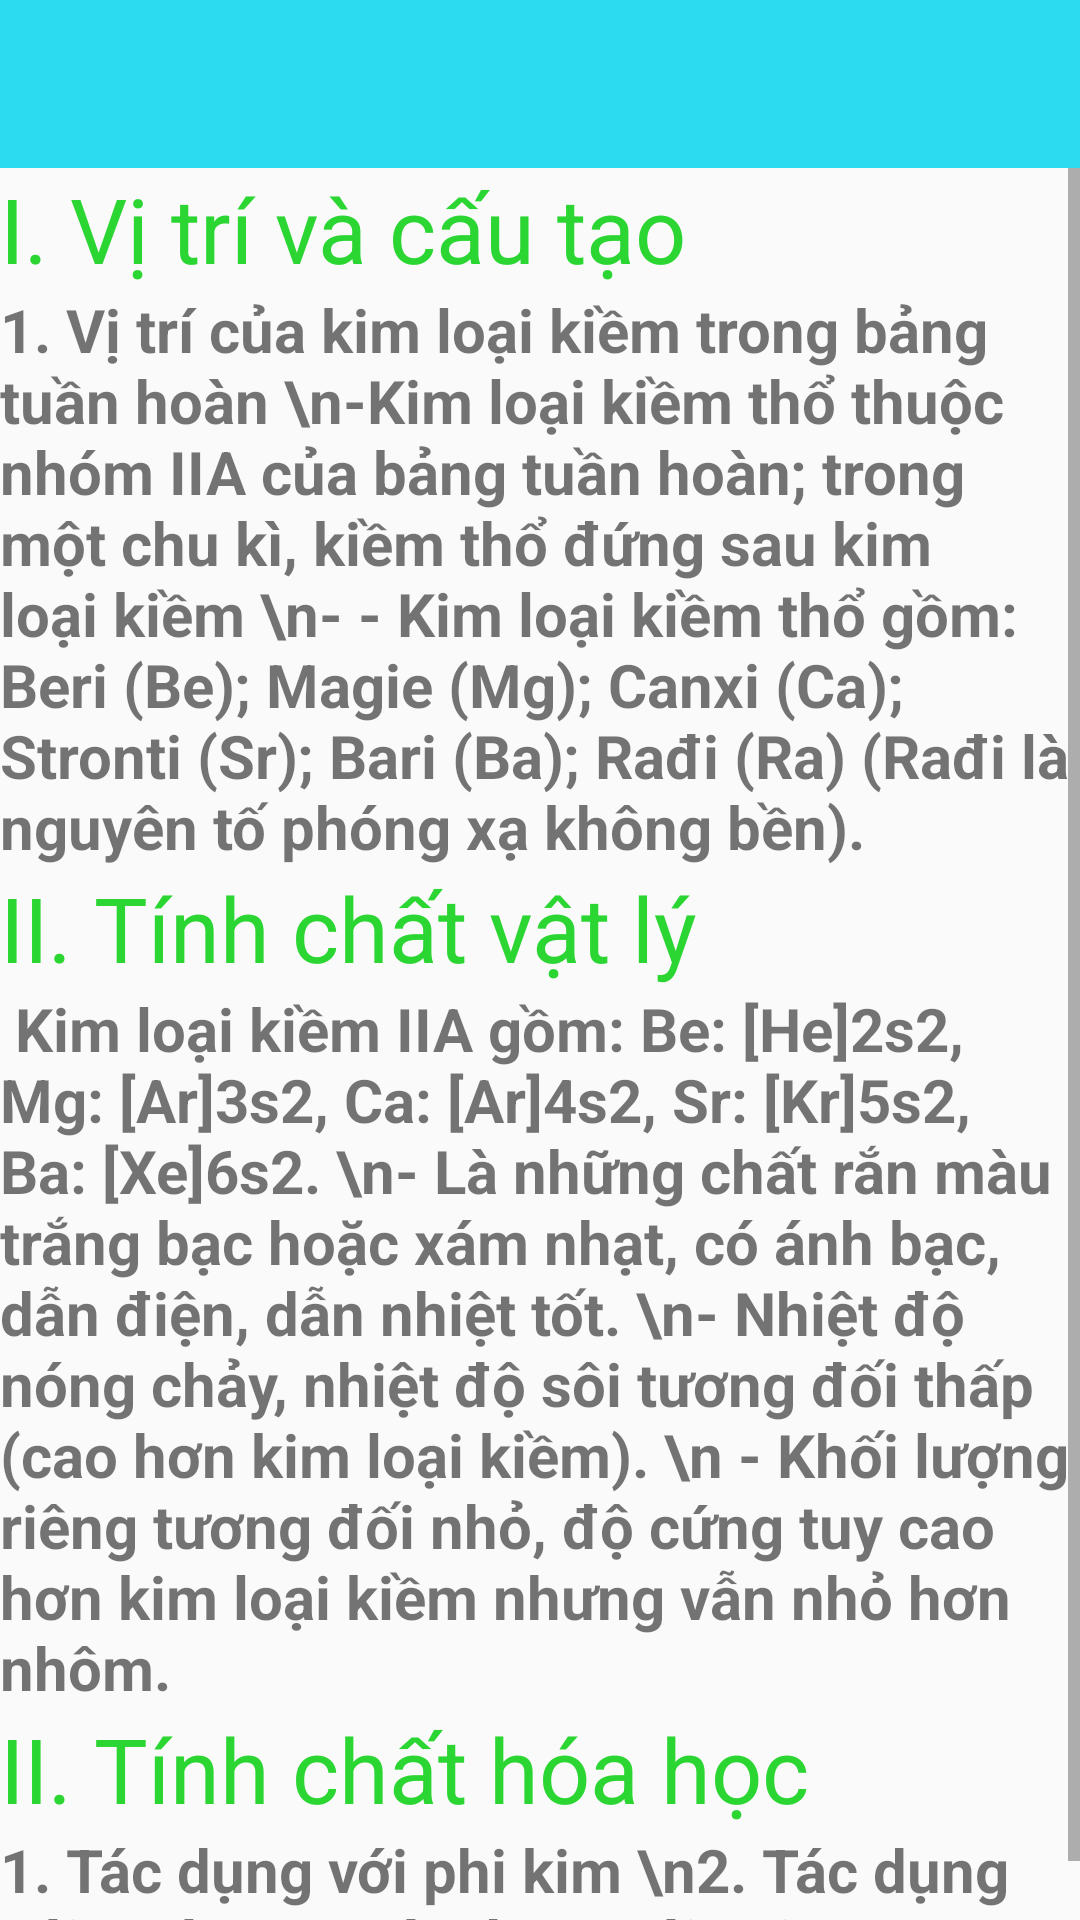

Produce the Android XML layout that renders to this screen, including the resource entries it uses.
<!-- AndroidManifest.xml: application theme AppTheme -->
<!-- res/layout/activity_h_h_v_cchuong7.xml -->
<?xml version="1.0" encoding="utf-8"?>
<LinearLayout
    android:orientation="vertical"
    xmlns:android="http://schemas.android.com/apk/res/android"
    xmlns:tools="http://schemas.android.com/tools"
    android:layout_width="match_parent"
    android:layout_height="match_parent"
    tools:context=".UI.HHVCchuong7">
    <include layout="@layout/app_bar"></include>

    <ScrollView
        android:layout_width="match_parent"
        android:layout_height="match_parent">

        <LinearLayout
            android:layout_width="match_parent"
            android:layout_height="wrap_content"
            android:orientation="vertical">

            <TextView
                android:layout_width="match_parent"
                android:layout_height="wrap_content"
                android:text="I. Vị trí và cấu tạo"
                android:textColor="#2BD532"
                android:textSize="30sp" />

            <TextView
                android:layout_width="match_parent"
                android:layout_height="wrap_content"
                android:text="1. Vị trí của kim loại kiềm trong bảng tuần hoàn
\n-Kim loại kiềm thổ thuộc nhóm IIA của bảng tuần hoàn; trong một chu kì, kiềm thổ đứng sau kim loại kiềm
\n- - Kim loại kiềm thổ gồm: Beri (Be); Magie (Mg); Canxi (Ca); Stronti (Sr); Bari (Ba); Rađi (Ra) (Rađi là nguyên tố phóng xạ không bền)."

                android:textSize="20sp"
                android:textStyle="bold" />

            <TextView
                android:layout_width="match_parent"
                android:layout_height="wrap_content"
                android:text="II. Tính chất vật lý"
                android:textColor="#2BD532"
                android:textSize="30sp" />

            <TextView
                android:layout_width="match_parent"
                android:layout_height="wrap_content"
                android:text=" Kim loại kiềm IIA gồm: Be: [He]2s2, Mg: [Ar]3s2, Ca: [Ar]4s2, Sr: [Kr]5s2, Ba: [Xe]6s2.
\n- Là những chất rắn màu trắng bạc hoặc xám nhạt, có ánh bạc, dẫn điện, dẫn nhiệt tốt.
\n- Nhiệt độ nóng chảy, nhiệt độ sôi tương đối thấp (cao hơn kim loại kiềm).
\n - Khối lượng riêng tương đối nhỏ, độ cứng tuy cao hơn kim loại kiềm nhưng vẫn nhỏ hơn nhôm.
"
                android:textSize="20sp"
                android:textStyle="bold" />
            <TextView
                android:layout_width="match_parent"
                android:layout_height="wrap_content"
                android:text="II. Tính chất hóa học"
                android:textColor="#2BD532"
                android:textSize="30sp" />
            <TextView
                android:layout_width="match_parent"
                android:layout_height="wrap_content"
                android:text="1. Tác dụng với phi kim
\n2. Tác dụng với nước
\n3.Tác dụng với axit

"
                android:textSize="20sp"
                android:textStyle="bold" />
        </LinearLayout>
    </ScrollView>

</LinearLayout>
<!-- res/layout/app_bar.xml (included above) -->
<?xml version="1.0" encoding="utf-8"?>
<androidx.appcompat.widget.Toolbar
    xmlns:android="http://schemas.android.com/apk/res/android"
    xmlns:app="http://schemas.android.com/apk/res-auto"
    android:id="@+id/toolbar"
    android:layout_width="match_parent"
    android:layout_height="wrap_content"
    android:background="#2DDBF1"
    >

</androidx.appcompat.widget.Toolbar>
<!-- resources referenced by this layout -->
<resources>
  <style name="AppTheme" parent="Theme.AppCompat.Light.NoActionBar">
          
          <item name="colorPrimary">@color/colorPrimary</item>
          <item name="colorPrimaryDark">@color/colorPrimaryDark</item>
          <item name="colorAccent">@color/colorAccent</item>
      </style>
  <!-- not gathered from this repository: default colours our renderer supplied (Android Studio template values) -->
  <color name="colorPrimary">#FF6200EE</color>
  <color name="colorPrimaryDark">#FF3700B3</color>
  <color name="colorAccent">#FF03DAC5</color>
</resources>
